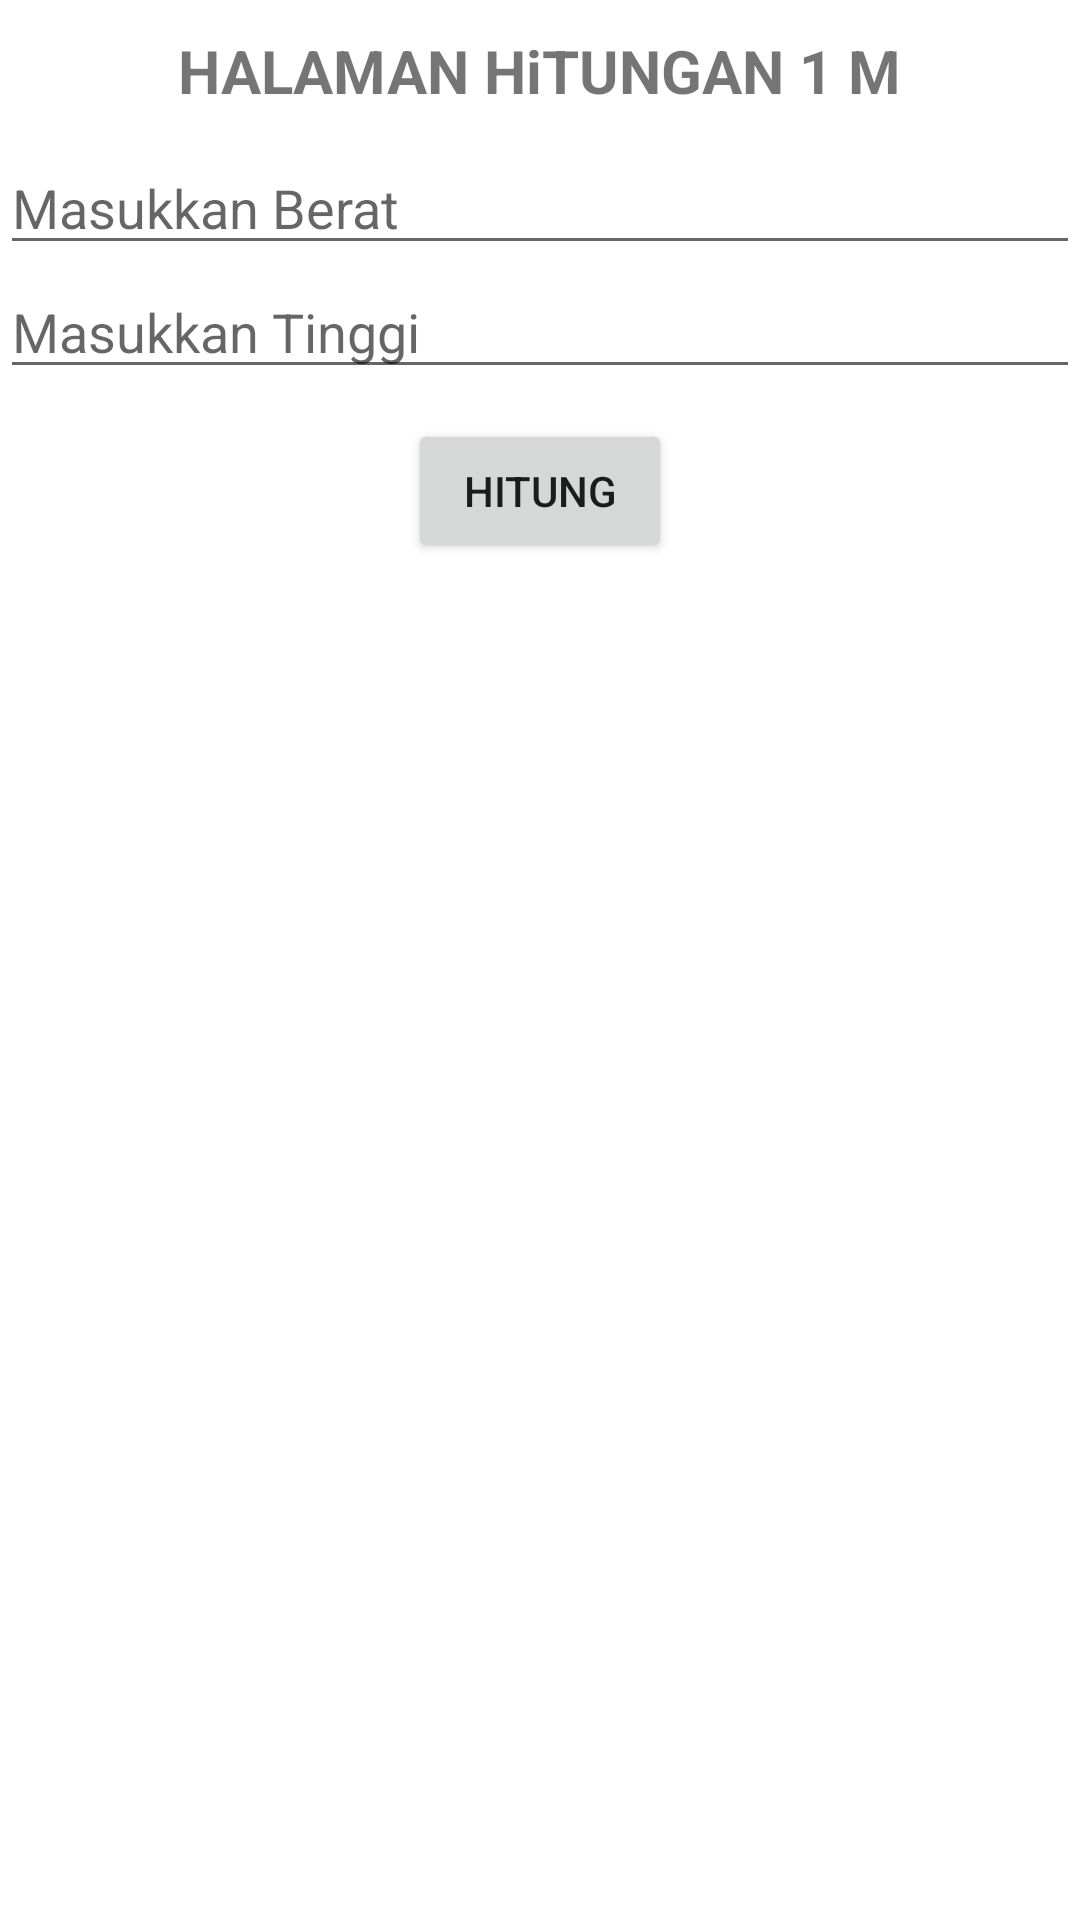

This screen was rendered from an Android layout file. Write that file and the resources it references.
<!-- AndroidManifest.xml: application theme Theme.TugasOpsional -->
<!-- res/layout/activity_main.xml -->
<?xml version="1.0" encoding="utf-8"?>
<LinearLayout
    xmlns:android="http://schemas.android.com/apk/res/android"
    xmlns:app="http://schemas.android.com/apk/res-auto"
    xmlns:tools="http://schemas.android.com/tools"
    android:layout_width="match_parent"
    android:layout_height="match_parent"
    tools:context=".MainActivity"
    android:orientation="vertical"
    android:layout_margin="20dp">

    <TextView
        android:layout_width="wrap_content"
        android:layout_height="wrap_content"
        android:text="HALAMAN HiTUNGAN 1 M"
        android:textStyle="bold"
        android:textSize="20dp"
        android:layout_marginVertical="10dp"
        android:layout_gravity="center"/>

    <EditText
        android:id="@+id/edt_bb"
        android:layout_width="match_parent"
        android:layout_height="wrap_content"
        android:hint="Masukkan Berat"/>

    <EditText
        android:id="@+id/edt_tinggi"
        android:layout_width="match_parent"
        android:layout_height="wrap_content"
        android:hint="Masukkan Tinggi"/>


    <Button
        android:id="@+id/btn_proses"
        android:layout_width="wrap_content"
        android:layout_height="wrap_content"
        android:text="Hitung"
        android:layout_gravity="center"
        android:layout_margin="10dp"/>

</LinearLayout>
<!-- resources referenced by this layout -->
<resources>
  <style name="Theme.TugasOpsional" parent="Theme.MaterialComponents.DayNight.DarkActionBar">
          
          <item name="colorPrimary">@color/purple_500</item>
          <item name="colorPrimaryVariant">@color/purple_700</item>
          <item name="colorOnPrimary">@color/white</item>
          
          <item name="colorSecondary">@color/teal_200</item>
          <item name="colorSecondaryVariant">@color/teal_700</item>
          <item name="colorOnSecondary">@color/black</item>
          
          <item name="android:statusBarColor" tools:targetApi="l">?attr/colorPrimaryVariant</item>
          
      </style>
  <!-- not gathered from this repository: default colours our renderer supplied (Android Studio template values) -->
  <color name="purple_500">#FF6200EE</color>
  <color name="purple_700">#FF3700B3</color>
  <color name="teal_200">#FF03DAC5</color>
  <color name="teal_700">#FF018786</color>
  <color name="black">#FF000000</color>
  <color name="white">#FFFFFFFF</color>
</resources>
